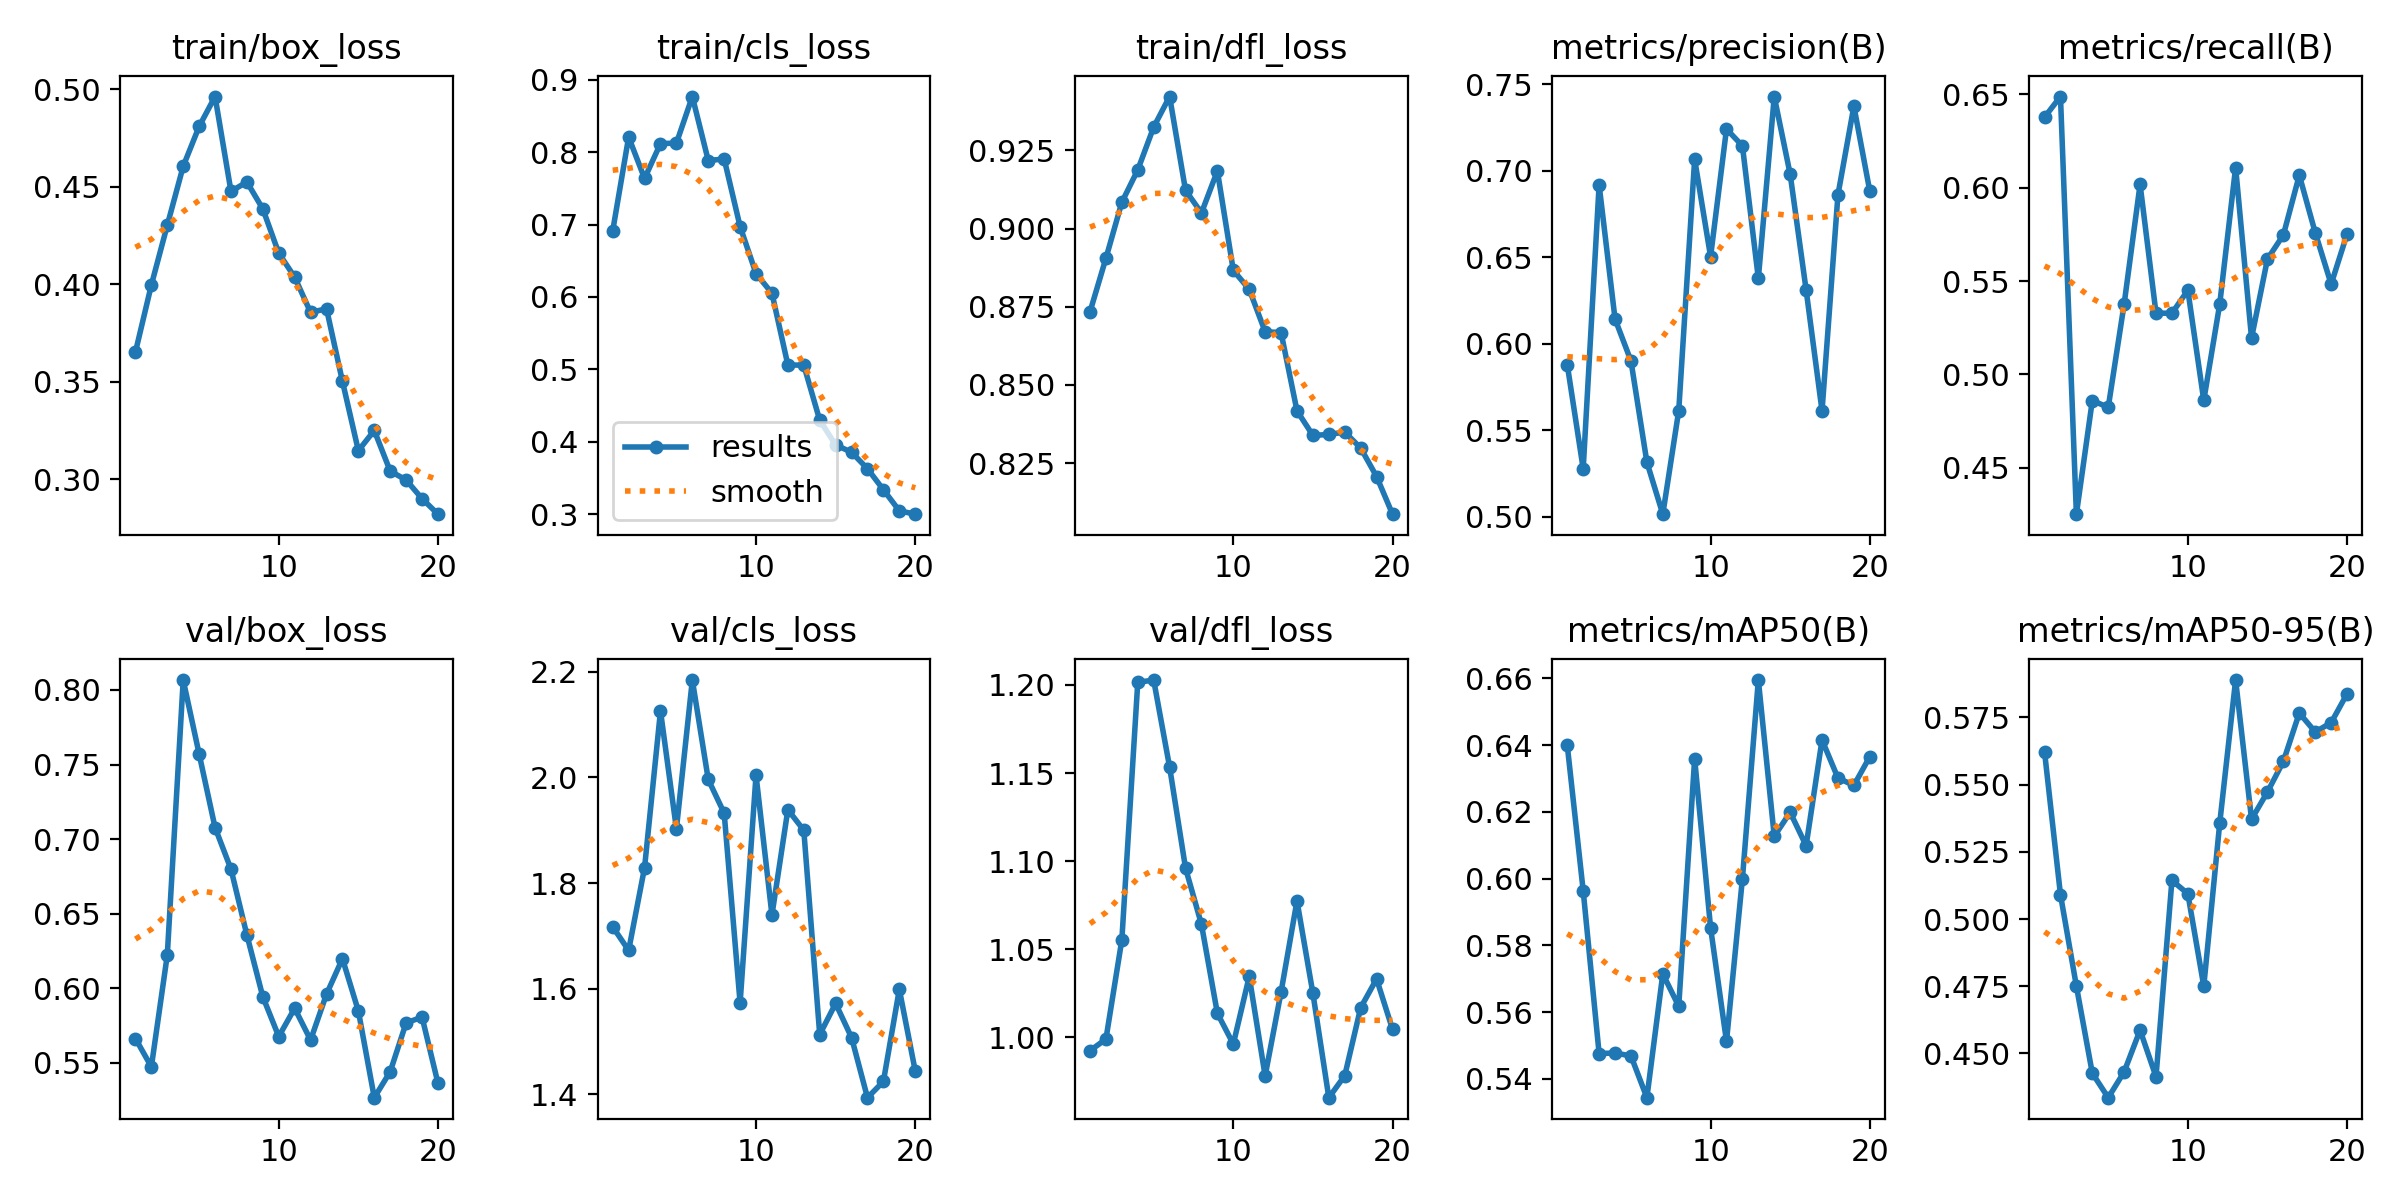

Values plotted in this chart, from the file beside it:
epoch, train/box_loss, train/cls_loss, train/dfl_loss, metrics/precision(B), metrics/recall(B), metrics/mAP50(B), metrics/mAP50-95(B), val/box_loss, val/cls_loss, val/dfl_loss, lr/pg0, lr/pg1, lr/pg2
1, 0.3653, 0.6913, 0.8734, 0.5878, 0.6377, 0.6399, 0.5622, 0.5664, 1.717, 0.9924, 0.0001092, 0.0001092, 0.0001092
2, 0.3997, 0.8206, 0.8905, 0.5278, 0.6487, 0.5964, 0.509, 0.5474, 1.672, 0.9989, 0.0002119, 0.0002119, 0.0002119
3, 0.4304, 0.7636, 0.9084, 0.6918, 0.4253, 0.5476, 0.475, 0.6224, 1.829, 1.055, 0.0003034, 0.0003034, 0.0003034
4, 0.4606, 0.8117, 0.9187, 0.6143, 0.486, 0.5477, 0.4427, 0.8066, 2.126, 1.202, 0.0003836, 0.0003836, 0.0003836
5, 0.481, 0.8123, 0.9325, 0.5901, 0.4825, 0.5469, 0.4336, 0.7571, 1.903, 1.203, 0.000365, 0.000365, 0.000365
6, 0.4964, 0.8766, 0.9422, 0.5316, 0.5378, 0.5344, 0.4432, 0.7078, 2.184, 1.153, 0.000365, 0.000365, 0.000365
7, 0.4477, 0.7883, 0.9122, 0.5015, 0.6017, 0.5715, 0.4587, 0.6799, 1.996, 1.096, 0.0003425, 0.0003425, 0.0003425
8, 0.4525, 0.7904, 0.905, 0.5613, 0.5328, 0.5617, 0.4414, 0.6357, 1.932, 1.064, 0.00032, 0.00032, 0.00032
9, 0.4387, 0.6972, 0.9184, 0.7065, 0.5328, 0.6359, 0.5143, 0.5944, 1.573, 1.014, 0.0002975, 0.0002975, 0.0002975
10, 0.416, 0.6323, 0.8866, 0.6503, 0.5451, 0.5853, 0.5094, 0.5677, 2.004, 0.9961, 0.000275, 0.000275, 0.000275
11, 0.4037, 0.6052, 0.8806, 0.724, 0.4861, 0.5512, 0.475, 0.5867, 1.739, 1.034, 0.0002525, 0.0002525, 0.0002525
12, 0.3856, 0.5062, 0.867, 0.7143, 0.5375, 0.6, 0.5355, 0.5654, 1.939, 0.9781, 0.00023, 0.00023, 0.00023
13, 0.3875, 0.5059, 0.8667, 0.6377, 0.6107, 0.6595, 0.5888, 0.5961, 1.9, 1.026, 0.0002075, 0.0002075, 0.0002075
14, 0.3503, 0.43, 0.8417, 0.7428, 0.5195, 0.6127, 0.5371, 0.6199, 1.513, 1.077, 0.000185, 0.000185, 0.000185
15, 0.3147, 0.3958, 0.8338, 0.6978, 0.5618, 0.6199, 0.5473, 0.5849, 1.572, 1.025, 0.0001625, 0.0001625, 0.0001625
16, 0.3251, 0.3858, 0.8341, 0.6311, 0.5747, 0.6099, 0.5586, 0.5267, 1.507, 0.9657, 0.00014, 0.00014, 0.00014
17, 0.3042, 0.363, 0.8349, 0.5613, 0.6066, 0.6415, 0.5766, 0.5442, 1.393, 0.9782, 0.0001175, 0.0001175, 0.0001175
18, 0.2997, 0.334, 0.8298, 0.686, 0.5759, 0.6301, 0.5696, 0.5769, 1.424, 1.017, 9.4989e-05, 9.4989e-05, 9.4989e-05
19, 0.2901, 0.3049, 0.8207, 0.7372, 0.5483, 0.6279, 0.573, 0.5807, 1.599, 1.033, 7.2489e-05, 7.2489e-05, 7.2489e-05
20, 0.2822, 0.3003, 0.8087, 0.6882, 0.5752, 0.6365, 0.5837, 0.5364, 1.444, 1.004, 4.9988e-05, 4.9988e-05, 4.9988e-05
